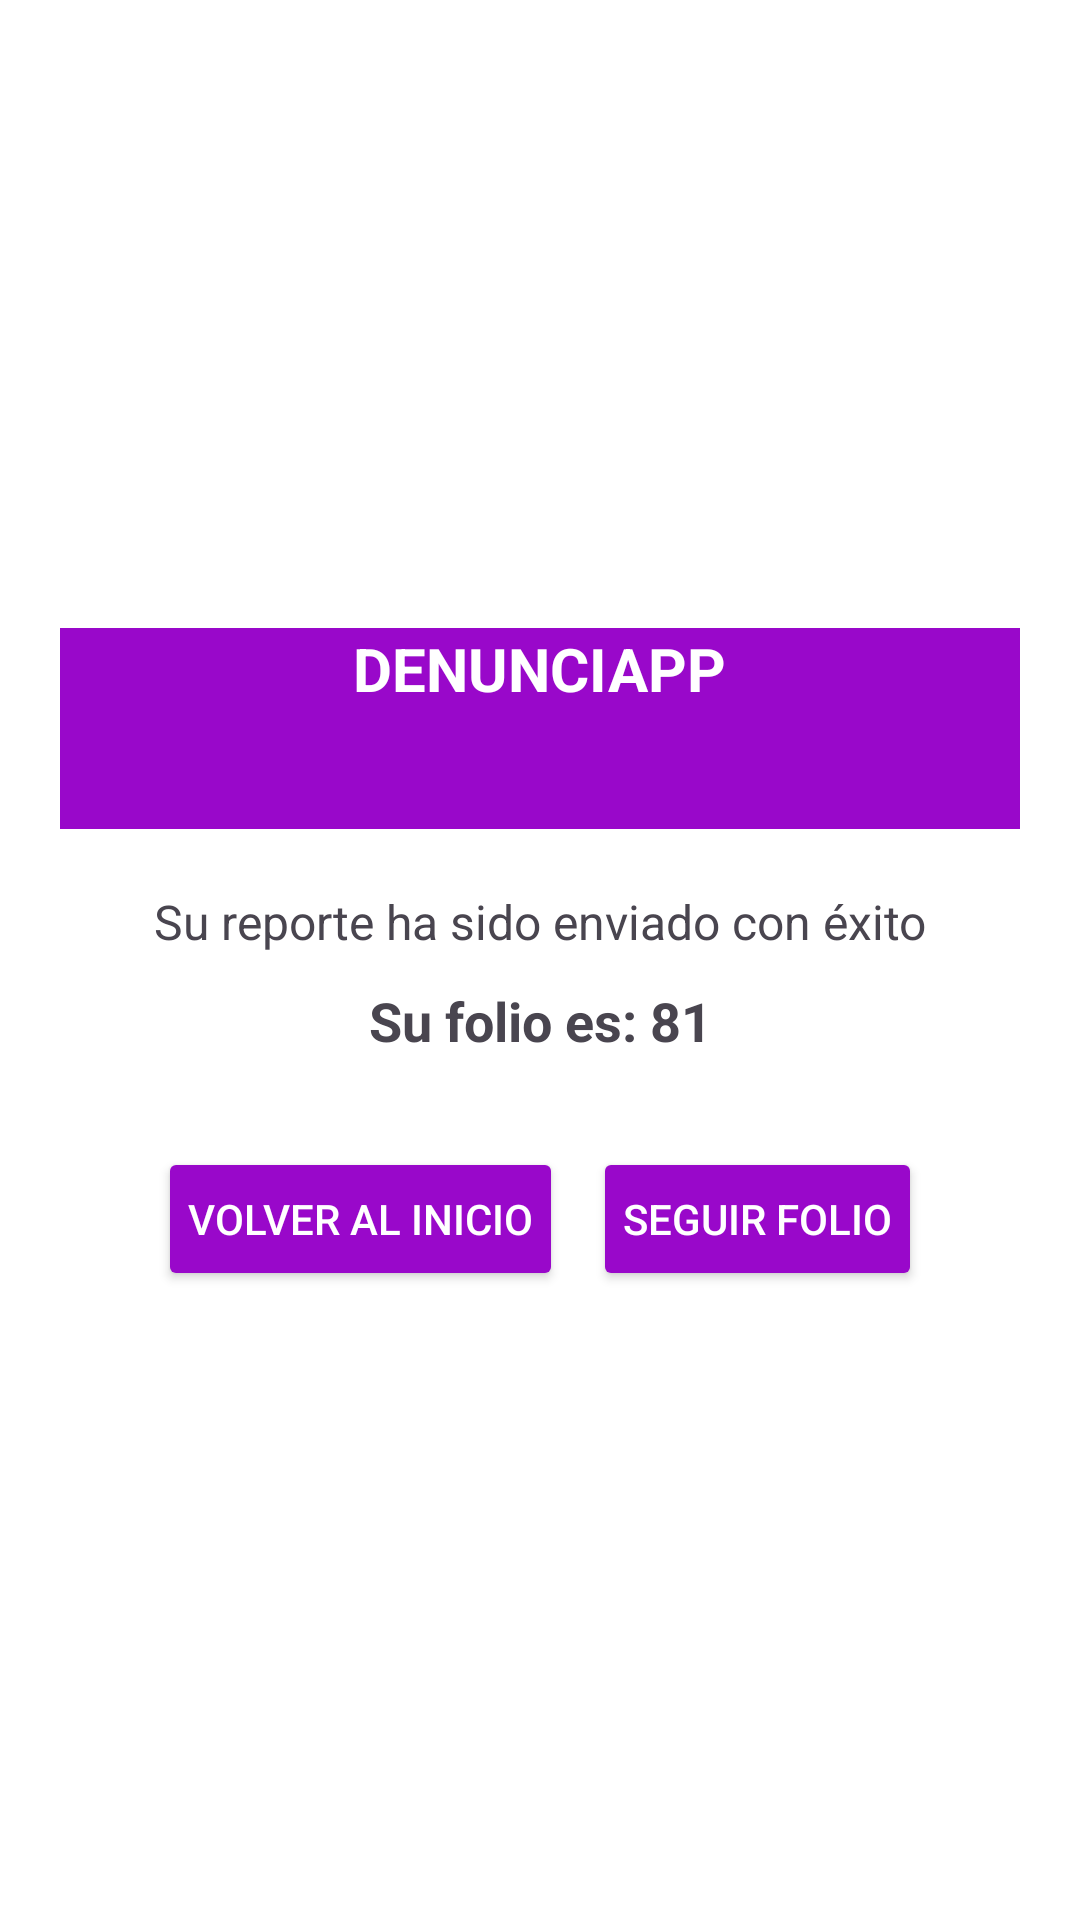

Reconstruct the res/layout file that produces this screen, plus the resources it refers to.
<!-- AndroidManifest.xml: application theme Theme.ProyectoDenuncias -->
<!-- res/layout/activity_pasofinal.xml -->
<?xml version="1.0" encoding="utf-8"?>
<LinearLayout xmlns:android="http://schemas.android.com/apk/res/android"
    android:layout_width="match_parent"
    android:layout_height="match_parent"
    android:orientation="vertical"
    android:gravity="center"
    android:padding="20dp"
    android:background="@color/white">

    
    <LinearLayout
        android:layout_width="match_parent"
        android:layout_height="wrap_content"
        android:gravity="center"
        android:orientation="vertical"
        android:paddingBottom="20dp"
        android:background="@color/purple_200">

        

        <TextView
            android:layout_width="wrap_content"
            android:layout_height="wrap_content"
            android:text="DENUNCIAPP"
            android:textSize="20sp"
            android:textStyle="bold"
            android:textColor="@android:color/white"
            android:layout_marginBottom="20dp"/>
    </LinearLayout>

    
    <TextView
        android:id="@+id/tvMensaje"
        android:layout_width="match_parent"
        android:layout_height="wrap_content"
        android:text="Su reporte ha sido enviado con éxito"
        android:textSize="16sp"
        android:gravity="center"
        android:paddingTop="20dp"/>

    <TextView
        android:id="@+id/tvFolio"
        android:layout_width="match_parent"
        android:layout_height="wrap_content"
        android:text="Su folio es: 81"
        android:textSize="18sp"
        android:textStyle="bold"
        android:gravity="center"
        android:paddingTop="10dp"/>

    
    <LinearLayout
        android:layout_width="match_parent"
        android:layout_height="wrap_content"
        android:orientation="horizontal"
        android:gravity="center"
        android:paddingTop="30dp">

        <Button
            android:id="@+id/btnVolverInicio"
            android:layout_width="wrap_content"
            android:layout_height="wrap_content"
            android:text="Volver al inicio"
            android:backgroundTint="@color/purple_200"
            android:textColor="@android:color/white"
            android:padding="10dp"
            android:layout_marginEnd="10dp"/>

        <Button
            android:id="@+id/btnSeguirFolio"
            android:layout_width="wrap_content"
            android:layout_height="wrap_content"
            android:text="Seguir Folio"
            android:backgroundTint="@color/purple_200"
            android:textColor="@android:color/white"
            android:padding="10dp"/>
    </LinearLayout>
</LinearLayout>
<!-- resources referenced by this layout -->
<resources>
  <color name="purple_200">#9908CA</color>
  <color name="white">#FFFFFFFF</color>
  <style name="Theme.ProyectoDenuncias" parent="Base.Theme.ProyectoDenuncias" />
  <style name="Base.Theme.ProyectoDenuncias" parent="Theme.Material3.DayNight.NoActionBar">
          
          
      </style>
</resources>
